Photos from the image-classification dataset "data" in the GitHub repository Shreehar01/CNN-Research. Its 3 classes are: BRCA, COAD, KIRC.

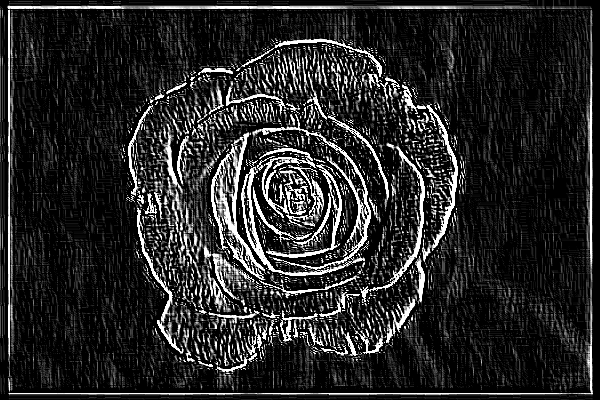
Label: KIRC

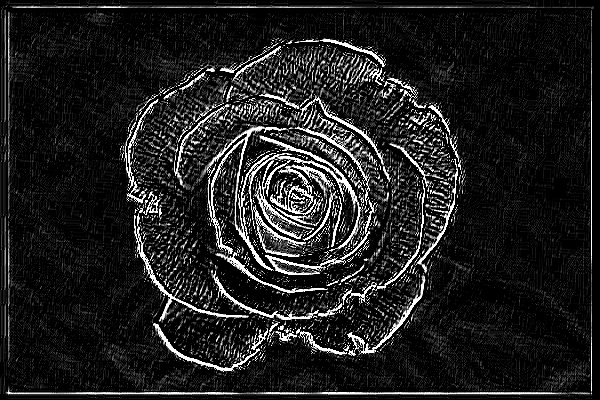
Label: BRCA

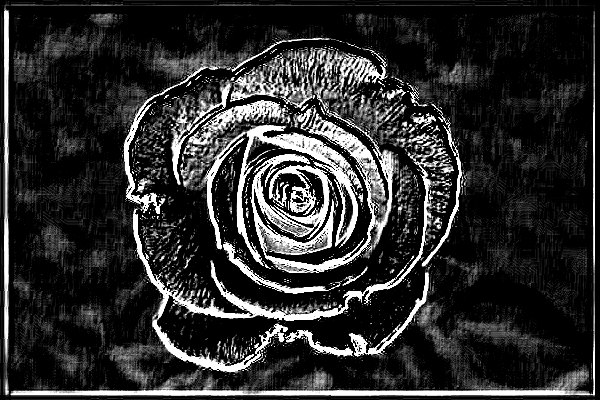
Label: COAD

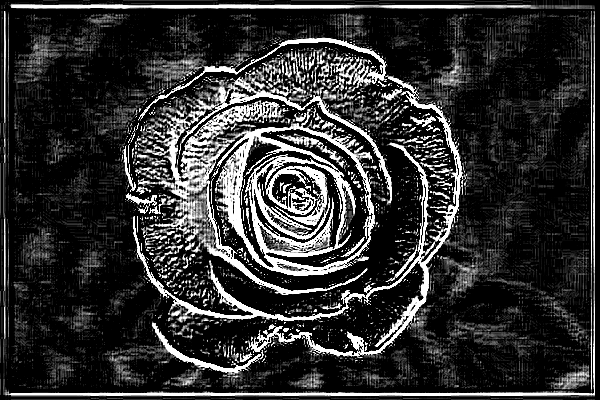
Label: COAD

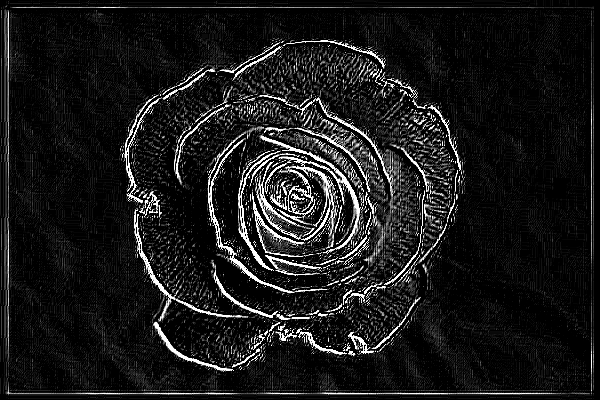
Label: BRCA

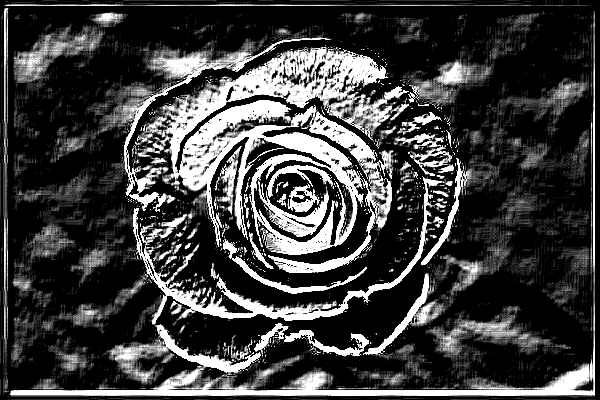
Label: COAD
